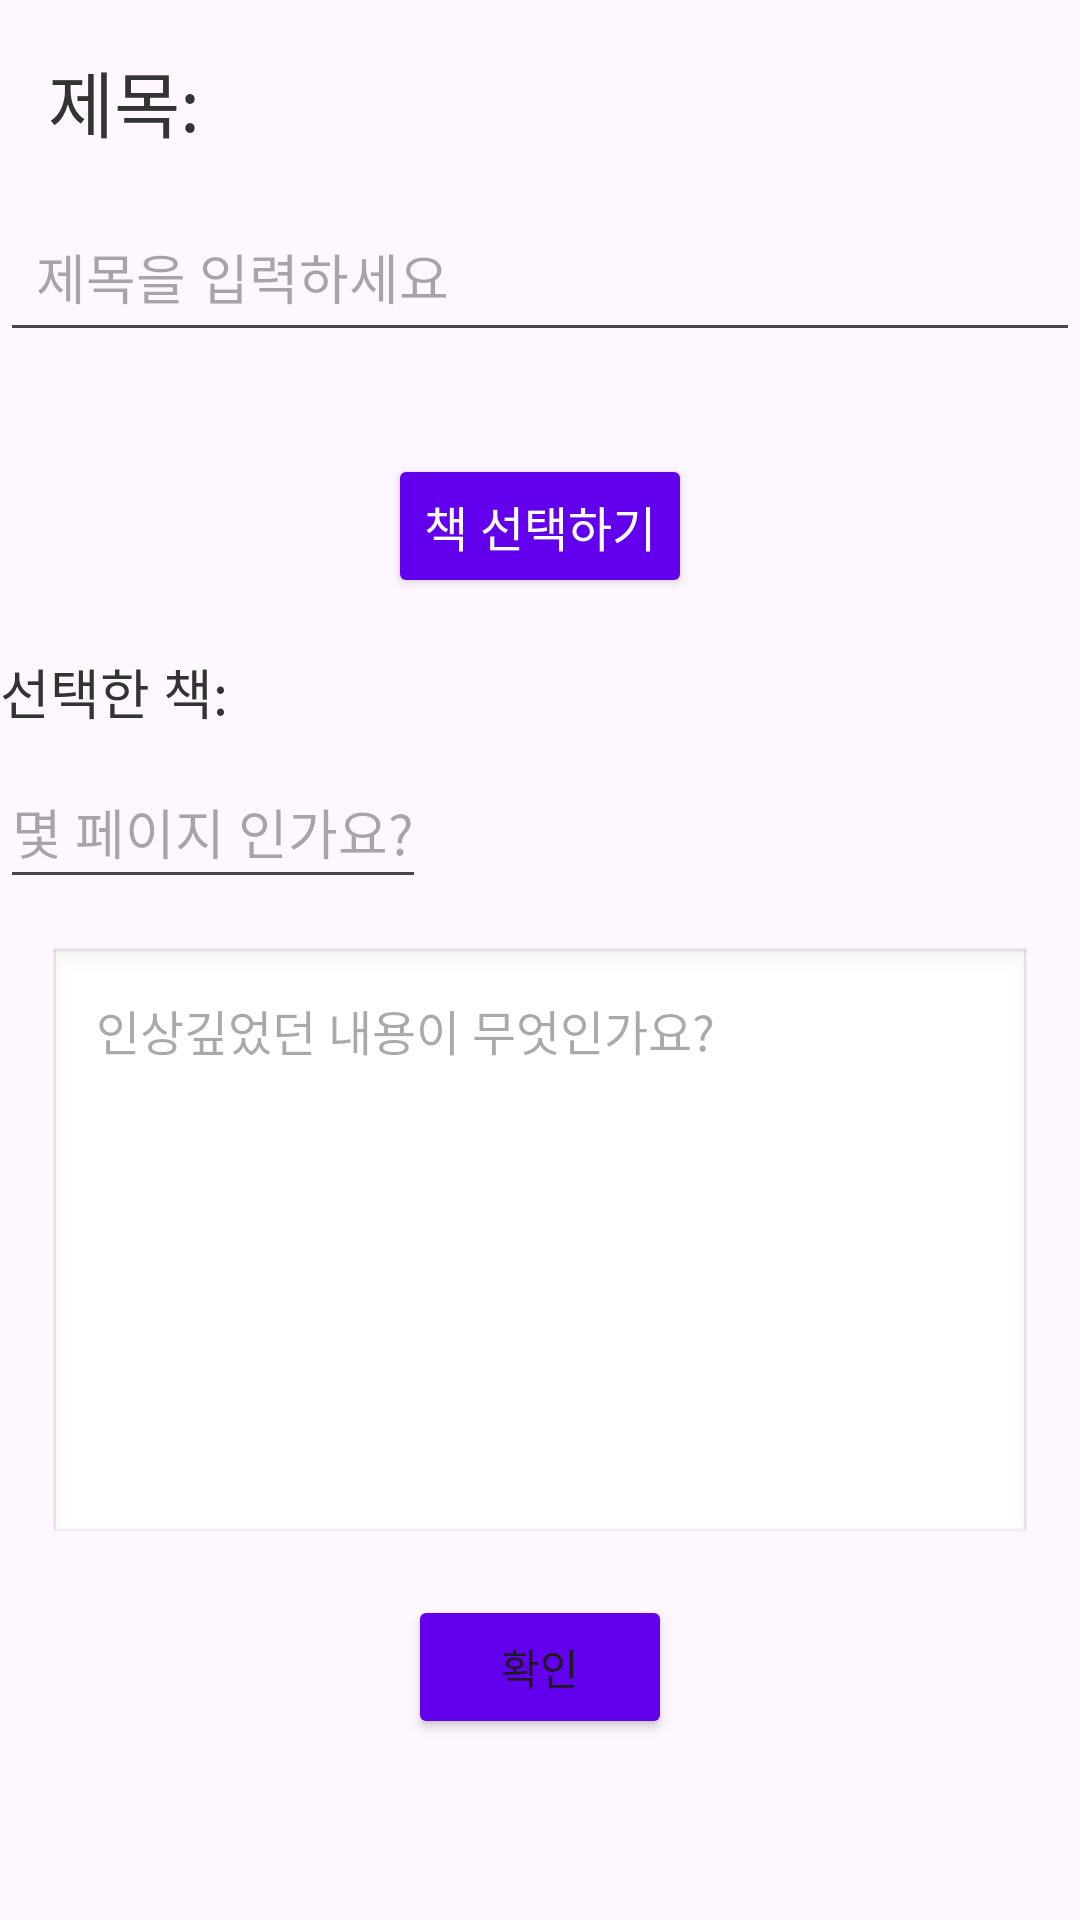

Android layout source for this screen:
<!-- AndroidManifest.xml: application theme Theme.FollowtheBookPath -->
<!-- res/layout/memo_write.xml -->
<?xml version="1.0" encoding="utf-8"?>
<LinearLayout xmlns:android="http://schemas.android.com/apk/res/android"
    android:layout_width="match_parent"
    android:layout_height="match_parent"
    android:orientation="vertical"
    >

    <TextView
        android:layout_width="match_parent"
        android:layout_height="wrap_content"
        android:layout_margin="16sp"
        android:text="제목:"
        android:textSize="24sp"
        android:textColor="#333333" />
    <EditText
        android:id="@+id/memoTitle"
        android:layout_width="match_parent"
        android:layout_height="wrap_content"
        android:hint="제목을 입력하세요"
        android:textSize="18sp"
        android:layout_marginBottom="16dp"
        android:padding="12dp"
        android:layout_gravity="center"
        android:textColor="#333333"
        />
    <Button
        android:id="@+id/findBookBtn"
        android:layout_width="wrap_content"
        android:layout_height="wrap_content"
        android:layout_gravity="center"
        android:layout_margin="18sp"
        android:text="책 선택하기"
        android:textColor="#ffffff"
        android:backgroundTint="#6200EE"
        android:textSize="16sp" />
    <TextView
        android:id="@+id/memoBookName"
        android:layout_width="match_parent"
        android:layout_height="wrap_content"
        android:layout_marginBottom="8dp"
        android:text="선택한 책:"
        android:textSize="18sp"
        android:textColor="#333333"
        android:fontFamily="sans-serif" />
    <EditText
        android:id="@+id/memoPageNumber"
        android:inputType="text"
        android:minWidth="48dp"
        android:minHeight="48dp"
        android:textSize="18sp"
        android:autofillHints="no"
        android:layout_width="wrap_content"
        android:layout_height="wrap_content"
        android:hint="몇 페이지 인가요?"/>

    <EditText
        android:id="@+id/memoContent"
        android:autofillHints="no"
        android:layout_width="match_parent"
        android:layout_height="200dp"
        android:layout_margin="16dp"
        android:background="@android:drawable/edit_text"
        android:gravity="top|start"
        android:inputType="textMultiLine"
        android:padding="16dp"
        android:hint="인상깊었던 내용이 무엇인가요?"
        android:textSize="16sp"
        android:scrollbars="vertical" />
    <Button
        android:id="@+id/memoSubmitBtn"
        android:layout_gravity="center"
        android:text="확인"
        android:backgroundTint="#6200EE"
        android:layout_width="wrap_content"
        android:layout_height="wrap_content"
        />

</LinearLayout>
<!-- resources referenced by this layout -->
<resources>
  <style name="Theme.FollowtheBookPath" parent="Base.Theme.FollowtheBookPath" />
  <style name="Base.Theme.FollowtheBookPath" parent="Theme.Material3.DayNight.NoActionBar">
          
          
      </style>
</resources>
